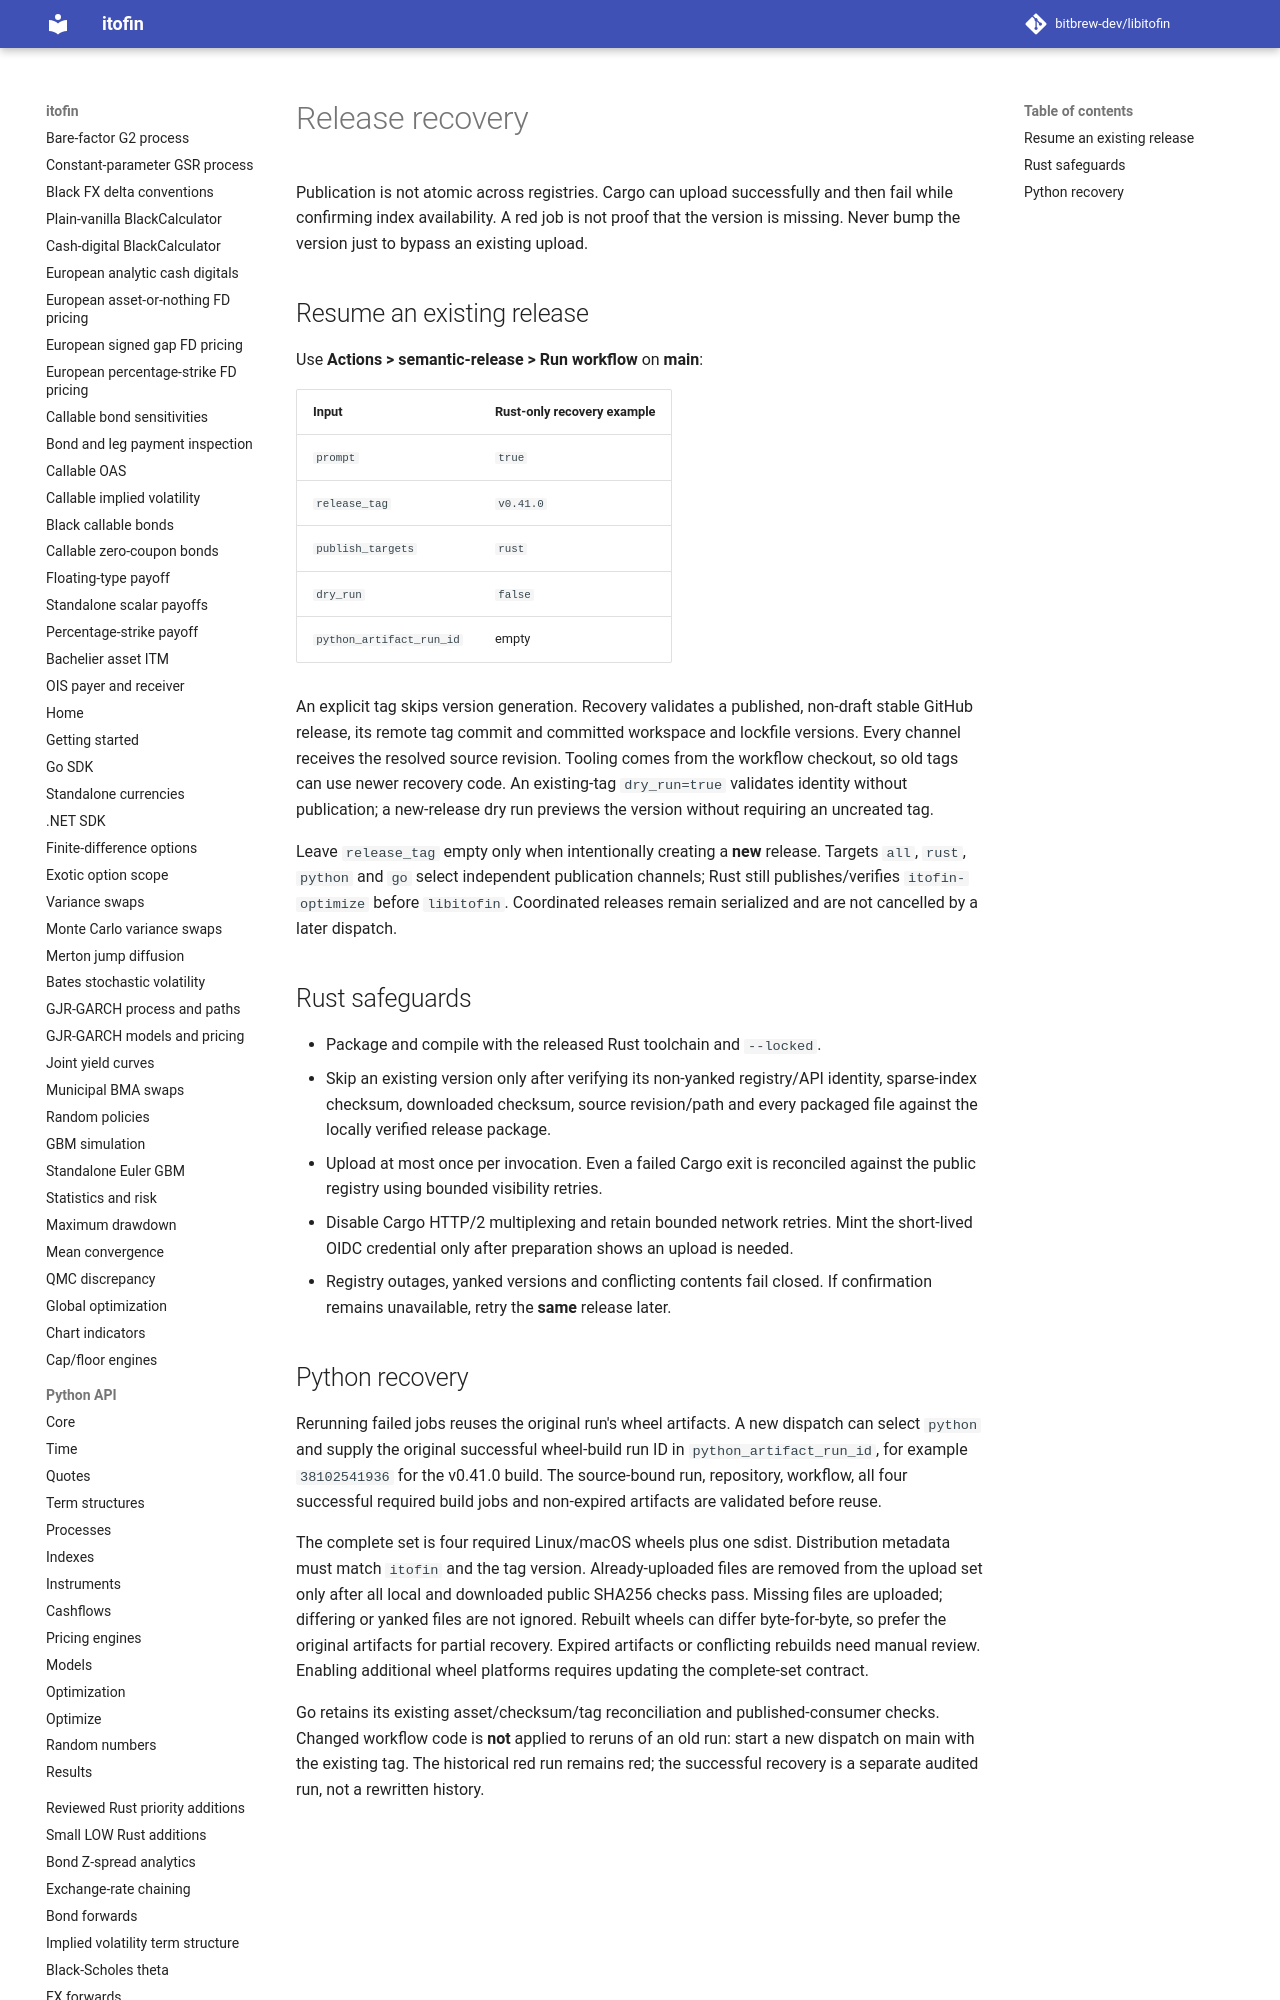

repository: zhangys2/libitofin · page: release-recovery/index.html · generator: mkdocs

# Release recovery

Publication is not atomic across registries. Cargo can upload successfully and
then fail while confirming index availability. A red job is not proof that the
version is missing. Never bump the version just to bypass an existing upload.

## Resume an existing release

Use **Actions > semantic-release > Run workflow** on **main**:

| Input | Rust-only recovery example |
| --- | --- |
| `prompt` | `true` |
| `release_tag` | `v0.41.0` |
| `publish_targets` | `rust` |
| `dry_run` | `false` |
| `python_artifact_run_id` | empty |

An explicit tag skips version generation. Recovery validates a published,
non-draft stable GitHub release, its remote tag commit and committed workspace
and lockfile versions. Every channel receives the resolved source revision.
Tooling comes from the workflow checkout, so old tags can use newer recovery
code. An existing-tag `dry_run=true` validates identity without publication;
a new-release dry run previews the version without requiring an uncreated tag.

Leave `release_tag` empty only when intentionally creating a **new** release.
Targets `all`, `rust`, `python` and `go` select independent publication channels;
Rust still publishes/verifies `itofin-optimize` before `libitofin`. Coordinated
releases remain serialized and are not cancelled by a later dispatch.
